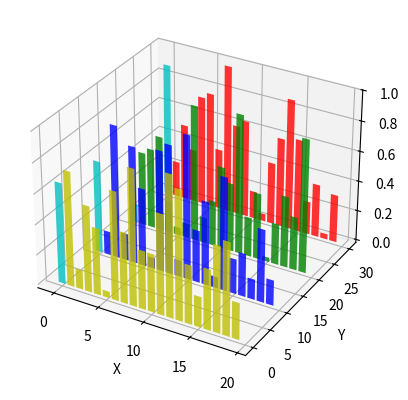

This figure's Python source:
"""
========================================
Create 2D bar graphs in different planes
========================================

Demonstrates making a 3D plot which has 2D bar graphs projected onto
planes y=0, y=1, etc.
"""

from mpl_toolkits.mplot3d import Axes3D
import matplotlib.pyplot as plt
import numpy as np

fig = plt.figure()
ax = fig.add_subplot(111, projection='3d')
for c, z in zip(['r', 'g', 'b', 'y'], [30, 20, 10, 0]):
    xs = np.arange(20)
    ys = np.random.rand(20)

    # You can provide either a single color or an array. To demonstrate this,
    # the first bar of each set will be colored cyan.
    cs = [c] * len(xs)
    cs[0] = 'c'
    ax.bar(xs, ys, zs=z, zdir='y', color=cs, alpha=0.8)

ax.set_xlabel('X')
ax.set_ylabel('Y')
ax.set_zlabel('Z')

plt.show()